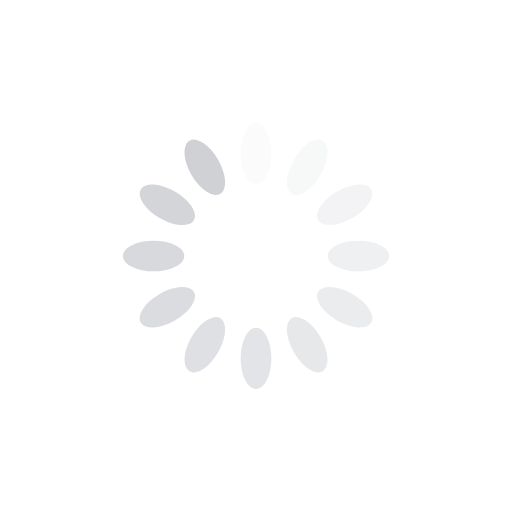
t = 0.00 s
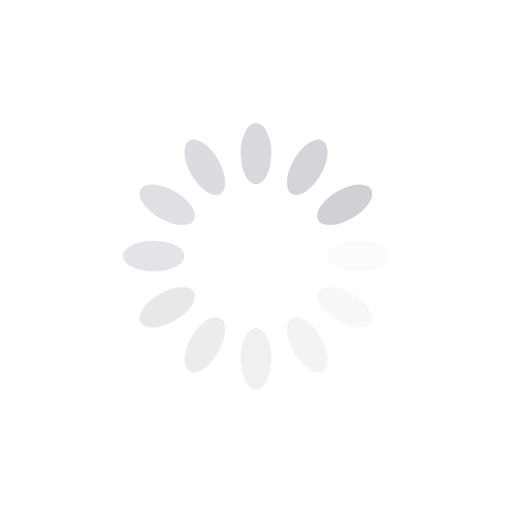
t = 0.25 s
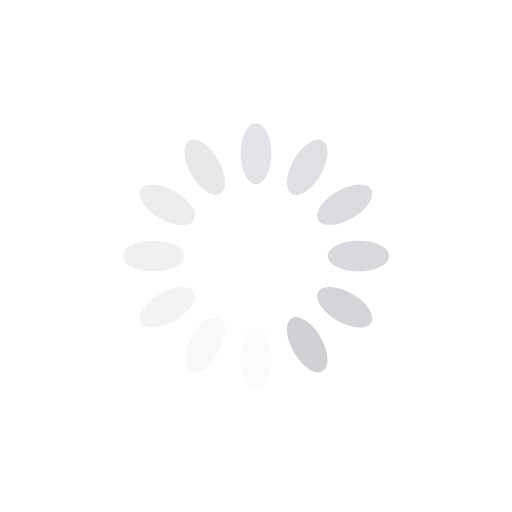
t = 0.50 s
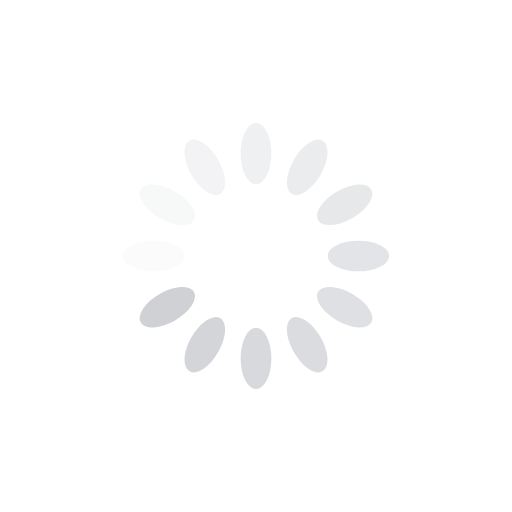
t = 0.75 s

The animated SVG that drew these frames (rendered in a browser with its animation timeline set to each time). Animation: 12 SMIL elements (animate=12); one cycle of 1.00 s, repeats indefinitely.

<svg xmlns="http://www.w3.org/2000/svg" viewBox="0 0 100 100" preserveAspectRatio="xMidYMid" width="70" height="70" style="shape-rendering: auto; display: block; background: transparent;" xmlns:xlink="http://www.w3.org/1999/xlink"><g><g transform="rotate(0 50 50)">
  <rect fill="rgba(178, 181, 188, 0.619)" height="12" width="6" ry="6" rx="3" y="24" x="47">
    <animate repeatCount="indefinite" begin="-0.9166666666666666s" dur="1s" keyTimes="0;1" values="1;0" attributeName="opacity"></animate>
  </rect>
</g><g transform="rotate(30 50 50)">
  <rect fill="rgba(178, 181, 188, 0.619)" height="12" width="6" ry="6" rx="3" y="24" x="47">
    <animate repeatCount="indefinite" begin="-0.8333333333333334s" dur="1s" keyTimes="0;1" values="1;0" attributeName="opacity"></animate>
  </rect>
</g><g transform="rotate(60 50 50)">
  <rect fill="rgba(178, 181, 188, 0.619)" height="12" width="6" ry="6" rx="3" y="24" x="47">
    <animate repeatCount="indefinite" begin="-0.75s" dur="1s" keyTimes="0;1" values="1;0" attributeName="opacity"></animate>
  </rect>
</g><g transform="rotate(90 50 50)">
  <rect fill="rgba(178, 181, 188, 0.619)" height="12" width="6" ry="6" rx="3" y="24" x="47">
    <animate repeatCount="indefinite" begin="-0.6666666666666666s" dur="1s" keyTimes="0;1" values="1;0" attributeName="opacity"></animate>
  </rect>
</g><g transform="rotate(120 50 50)">
  <rect fill="rgba(178, 181, 188, 0.619)" height="12" width="6" ry="6" rx="3" y="24" x="47">
    <animate repeatCount="indefinite" begin="-0.5833333333333334s" dur="1s" keyTimes="0;1" values="1;0" attributeName="opacity"></animate>
  </rect>
</g><g transform="rotate(150 50 50)">
  <rect fill="rgba(178, 181, 188, 0.619)" height="12" width="6" ry="6" rx="3" y="24" x="47">
    <animate repeatCount="indefinite" begin="-0.5s" dur="1s" keyTimes="0;1" values="1;0" attributeName="opacity"></animate>
  </rect>
</g><g transform="rotate(180 50 50)">
  <rect fill="rgba(178, 181, 188, 0.619)" height="12" width="6" ry="6" rx="3" y="24" x="47">
    <animate repeatCount="indefinite" begin="-0.4166666666666667s" dur="1s" keyTimes="0;1" values="1;0" attributeName="opacity"></animate>
  </rect>
</g><g transform="rotate(210 50 50)">
  <rect fill="rgba(178, 181, 188, 0.619)" height="12" width="6" ry="6" rx="3" y="24" x="47">
    <animate repeatCount="indefinite" begin="-0.3333333333333333s" dur="1s" keyTimes="0;1" values="1;0" attributeName="opacity"></animate>
  </rect>
</g><g transform="rotate(240 50 50)">
  <rect fill="rgba(178, 181, 188, 0.619)" height="12" width="6" ry="6" rx="3" y="24" x="47">
    <animate repeatCount="indefinite" begin="-0.25s" dur="1s" keyTimes="0;1" values="1;0" attributeName="opacity"></animate>
  </rect>
</g><g transform="rotate(270 50 50)">
  <rect fill="rgba(178, 181, 188, 0.619)" height="12" width="6" ry="6" rx="3" y="24" x="47">
    <animate repeatCount="indefinite" begin="-0.16666666666666666s" dur="1s" keyTimes="0;1" values="1;0" attributeName="opacity"></animate>
  </rect>
</g><g transform="rotate(300 50 50)">
  <rect fill="rgba(178, 181, 188, 0.619)" height="12" width="6" ry="6" rx="3" y="24" x="47">
    <animate repeatCount="indefinite" begin="-0.08333333333333333s" dur="1s" keyTimes="0;1" values="1;0" attributeName="opacity"></animate>
  </rect>
</g><g transform="rotate(330 50 50)">
  <rect fill="rgba(178, 181, 188, 0.619)" height="12" width="6" ry="6" rx="3" y="24" x="47">
    <animate repeatCount="indefinite" begin="0s" dur="1s" keyTimes="0;1" values="1;0" attributeName="opacity"></animate>
  </rect>
</g><g></g></g><!-- [ldio] generated by https://loading.io --></svg>
